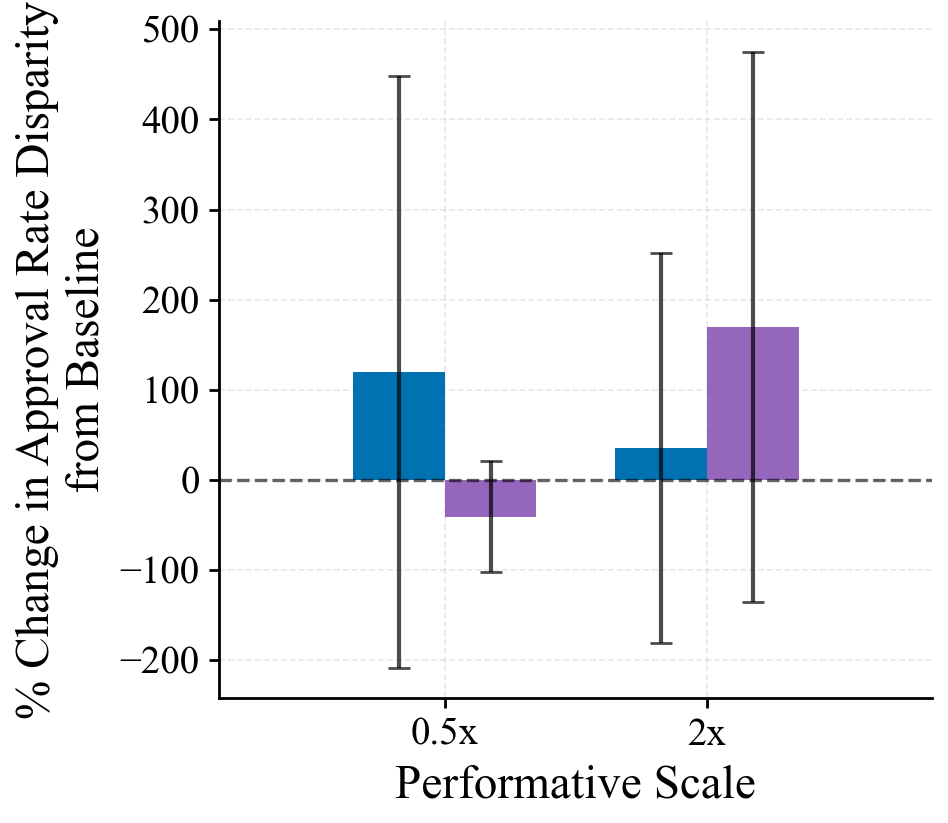

The data file committed next to this chart (first rows):
knob, pg_pct, pg_pct_std, pepg_pct, pepg_pct_std
0.5, 119.9, 328.4, -40.9, 61.39
2.0, 35.68, 216.3, 169.6, 305.7
